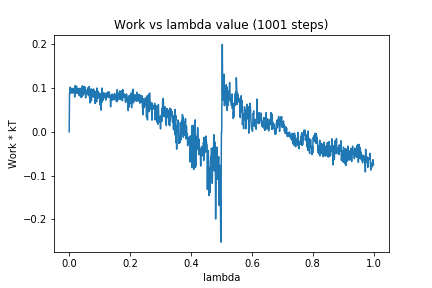

Source data for this figure (header and first rows):
0, 0.0
1, 0.08851
2, 0.08718
3, 0.1019
4, 0.09131
5, 0.08863
6, 0.08925
7, 0.09924
8, 0.0916
9, 0.09071
10, 0.08873
11, 0.08895
12, 0.09877
13, 0.0993
14, 0.09289
15, 0.09506
16, 0.0893
17, 0.09089
18, 0.07958
19, 0.09783
20, 0.1057
21, 0.0921
22, 0.08928
23, 0.09138
24, 0.104
25, 0.09708
26, 0.08772
27, 0.09012
28, 0.09026
29, 0.09758
30, 0.08742
31, 0.09888
32, 0.08656
33, 0.08233
34, 0.08422
35, 0.09935
36, 0.09849
37, 0.09705
38, 0.09499
39, 0.0787
40, 0.09308
41, 0.09701
42, 0.07985
43, 0.1049
44, 0.08372
45, 0.08645
46, 0.08432
47, 0.09956
48, 0.1036
49, 0.09357
50, 0.0885
51, 0.09801
52, 0.1023
53, 0.08325
54, 0.07746
55, 0.08529
56, 0.08985
57, 0.09237
58, 0.09326
59, 0.08721
60, 0.09771
... 940 more rows
